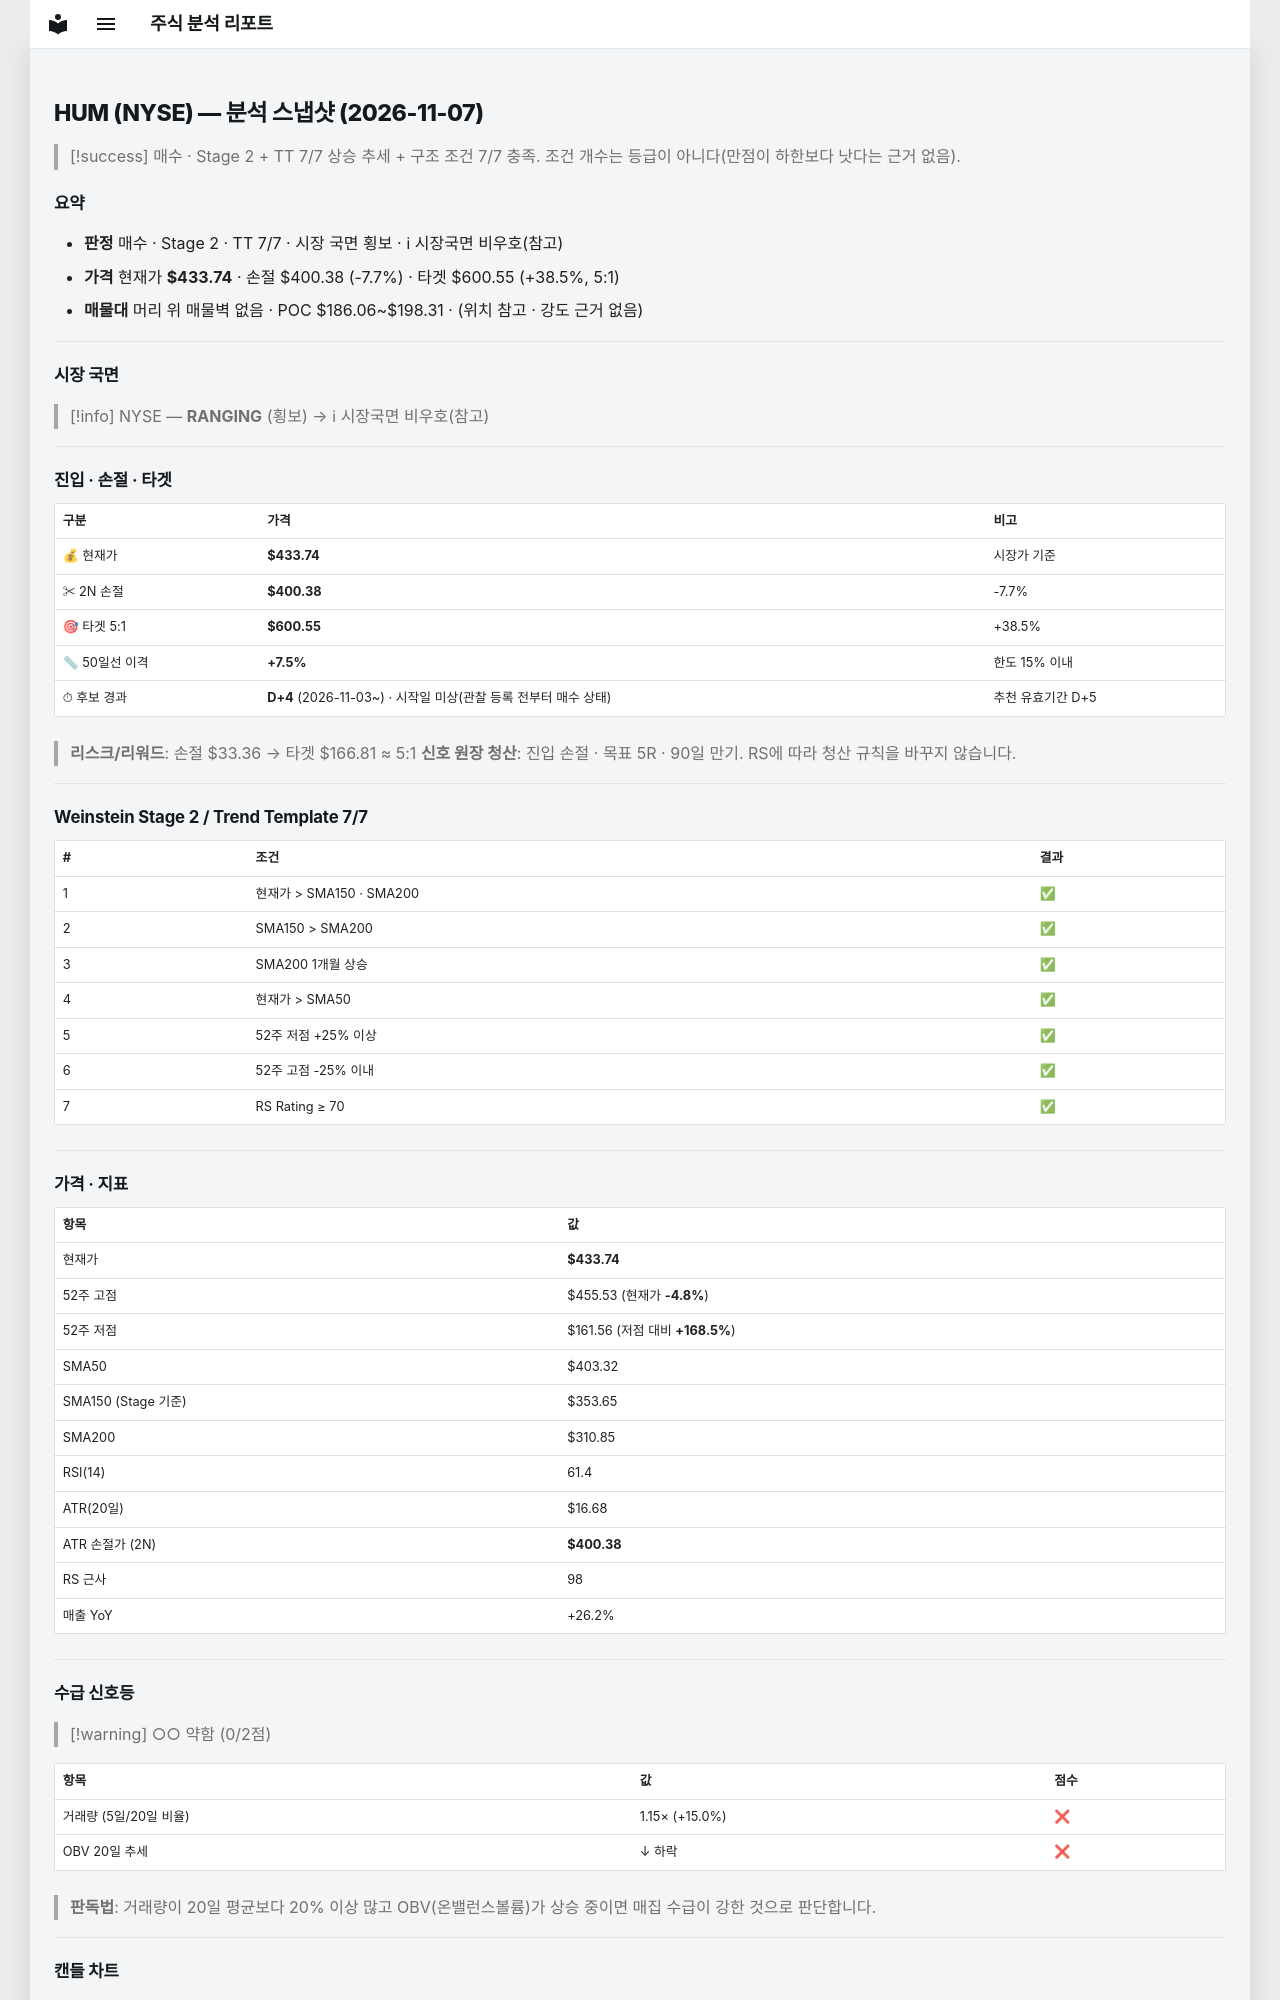

repository: soloandco/stock-reports · page: snapshots/HUM-2026-11-07/index.html · generator: mkdocs

---
type: analysis-snapshot
title: HUM 분석 스냅샷
ticker: HUM
market: NYSE
created: 2026-11-07
updated: 2026-11-07
bar-date: 2026-11-06
verdict: 매수후보
real-rr: 2.26
sma50-gap-pct: 7.5
candidate-days: 4
candidate-since: 2026-11-03
candidate-start-unknown: true
weekly-position: 저항대아래
weekly-overhead-price: 508.22
weekly-overhead-pct: 17.4
stage: 2
trend-template-score: 7
tt-max: 7
ma-set: sma-50-150-200
price: 433.739990234375
stop-price: 400.378339289698
market-regime: RANGING
supply-demand-score: 0/2
supply-demand-label: 약함
status: tracking
tags:
  - stock-agent
  - watchlist
  - HUM
  - analysis
related:
  - "[[analysis-template]]"
---

# HUM (NYSE) — 분석 스냅샷 (2026-11-07)

> [!success] 매수 · Stage 2 + TT 7/7
> 상승 추세 + 구조 조건 7/7 충족. 조건 개수는 등급이 아니다(만점이 하한보다 낫다는 근거 없음).

## 요약

- **판정** 매수 · Stage 2 · TT 7/7 · 시장 국면 횡보 · ℹ 시장국면 비우호(참고)
- **가격** 현재가 **$433.74** · 손절 $400.38 (-7.7%) · 타겟 $600.55 (+38.5%, 5:1)
- **매물대** 머리 위 매물벽 없음 · POC $186.06~$198.31 · (위치 참고 · 강도 근거 없음)

---

## 시장 국면

> [!info] NYSE — **RANGING** (횡보) → ℹ 시장국면 비우호(참고)

---

## 진입 · 손절 · 타겟

| 구분 | 가격 | 비고 |
|------|------|------|
| 💰 현재가 | **$433.74** | 시장가 기준 |
| ✂ 2N 손절 | **$400.38** | -7.7% |
| 🎯 타겟 5:1 | **$600.55** | +38.5% |
| 📏 50일선 이격 | **+7.5%** | 한도 15% 이내 |
| ⏱ 후보 경과 | **D+4** (2026-11-03~) · 시작일 미상(관찰 등록 전부터 매수 상태) | 추천 유효기간 D+5 |

> **리스크/리워드**: 손절 $33.36 → 타겟 $166.81 ≈ 5:1
> **신호 원장 청산**: 진입 손절 · 목표 5R · 90일 만기. RS에 따라 청산 규칙을 바꾸지 않습니다.

---

## Weinstein Stage 2 / Trend Template 7/7

| # | 조건 | 결과 |
|---|------|------|
| 1 | 현재가 > SMA150 · SMA200 | ✅ |
| 2 | SMA150 > SMA200 | ✅ |
| 3 | SMA200 1개월 상승 | ✅ |
| 4 | 현재가 > SMA50 | ✅ |
| 5 | 52주 저점 +25% 이상 | ✅ |
| 6 | 52주 고점 -25% 이내 | ✅ |
| 7 | RS Rating ≥ 70 | ✅ |

---

## 가격 · 지표

| 항목 | 값 |
|------|---|
| 현재가 | **$433.74** |
| 52주 고점 | $455.53 (현재가 **-4.8%**) |
| 52주 저점 | $161.56 (저점 대비 **+168.5%**) |
| SMA50 | $403.32 |
| SMA150 (Stage 기준) | $353.65 |
| SMA200 | $310.85 |
| RSI(14) | 61.4 |
| ATR(20일) | $16.68 |
| ATR 손절가 (2N) | **$400.38** |
| RS 근사 | 98 |
| 매출 YoY | +26.2% |

---
## 수급 신호등

> [!warning] ○○ 약함 (0/2점)

| 항목 | 값 | 점수 |
|------|------|------|
| 거래량 (5일/20일 비율) | 1.15× (+15.0%) | ❌ |
| OBV 20일 추세 | ↓ 하락 | ❌ |

> **판독법**: 거래량이 20일 평균보다 20% 이상 많고 OBV(온밸런스볼륨)가 상승 중이면 매집 수급이 강한 것으로 판단합니다.

---
